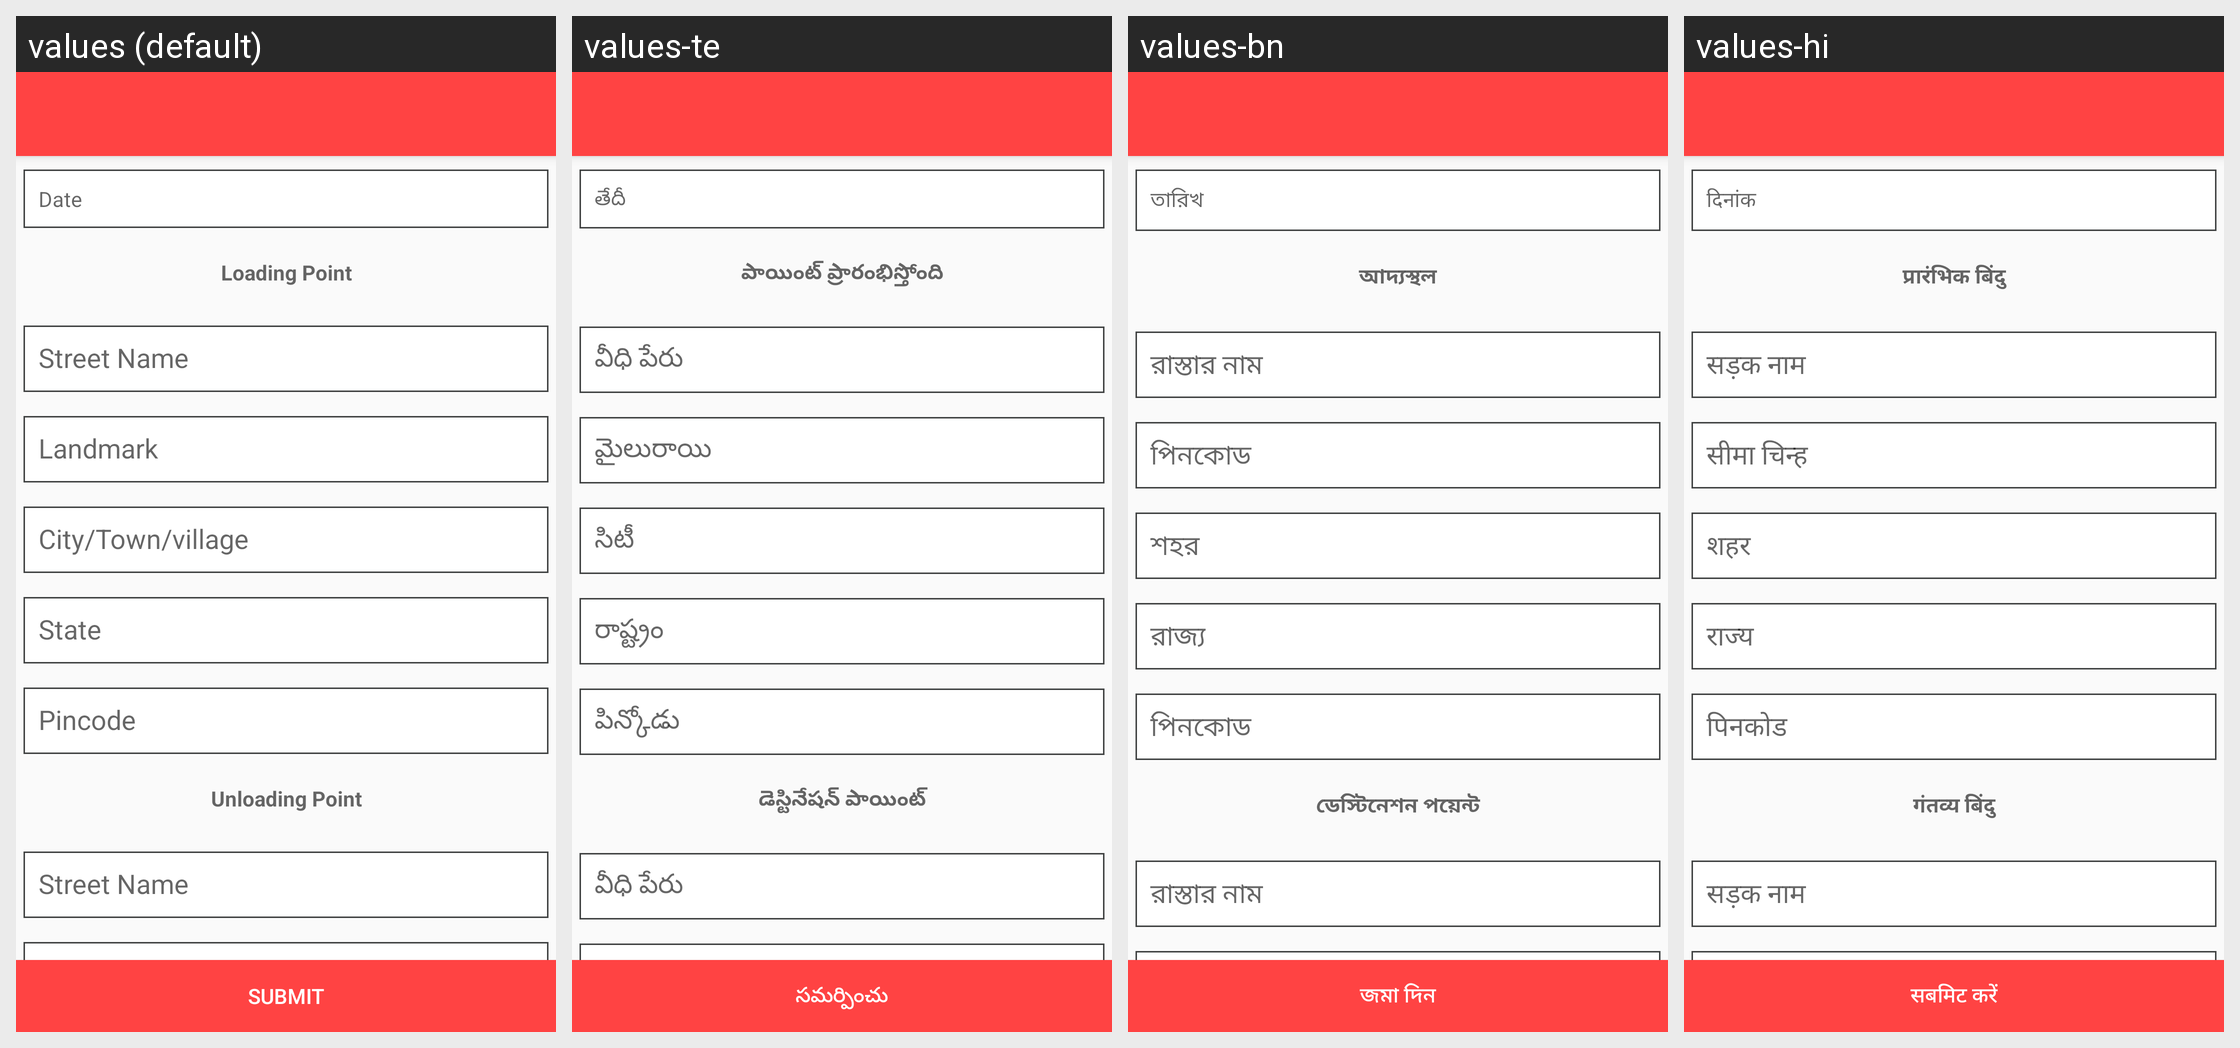

Strings drawn on this Android screen and how each of the app's shown locales translates them:
Android screen res/layout/activity_post_load.xml rendered under 4 locales, left to right: values (default), values-te, values-bn, values-hi. Device: Nexus 5 (rendered at 1080×1920; each locale shown at half size, 540×960, under a caption strip naming it); theme MyMaterialTheme.
Other locales in the repository, not shown: values-gu, values-kn, values-ml, values-pa, values-ta.
Strings drawn on this screen, with the default value and each locale's value (text and hints the layout hard-codes, and strings that could not be matched under every locale, appear in the picture but are not listed):

date
  values: Date
  values-te: తేదీ
  values-bn: তারিখ
  values-hi: दिनांक

start_point
  values: Loading Point
  values-te: పాయింట్ ప్రారంభిస్తోంది
  values-bn: আদ্যস্থল
  values-hi: प्रारंभिक बिंदु

end_point
  values: Unloading Point
  values-te: డెస్టినేషన్ పాయింట్
  values-bn: ডেস্টিনেশন পয়েন্ট
  values-hi: गंतव्य बिंदु

submit
  values: Submit
  values-te: సమర్పించు
  values-bn: জমা দিন
  values-hi: सबमिट करें
